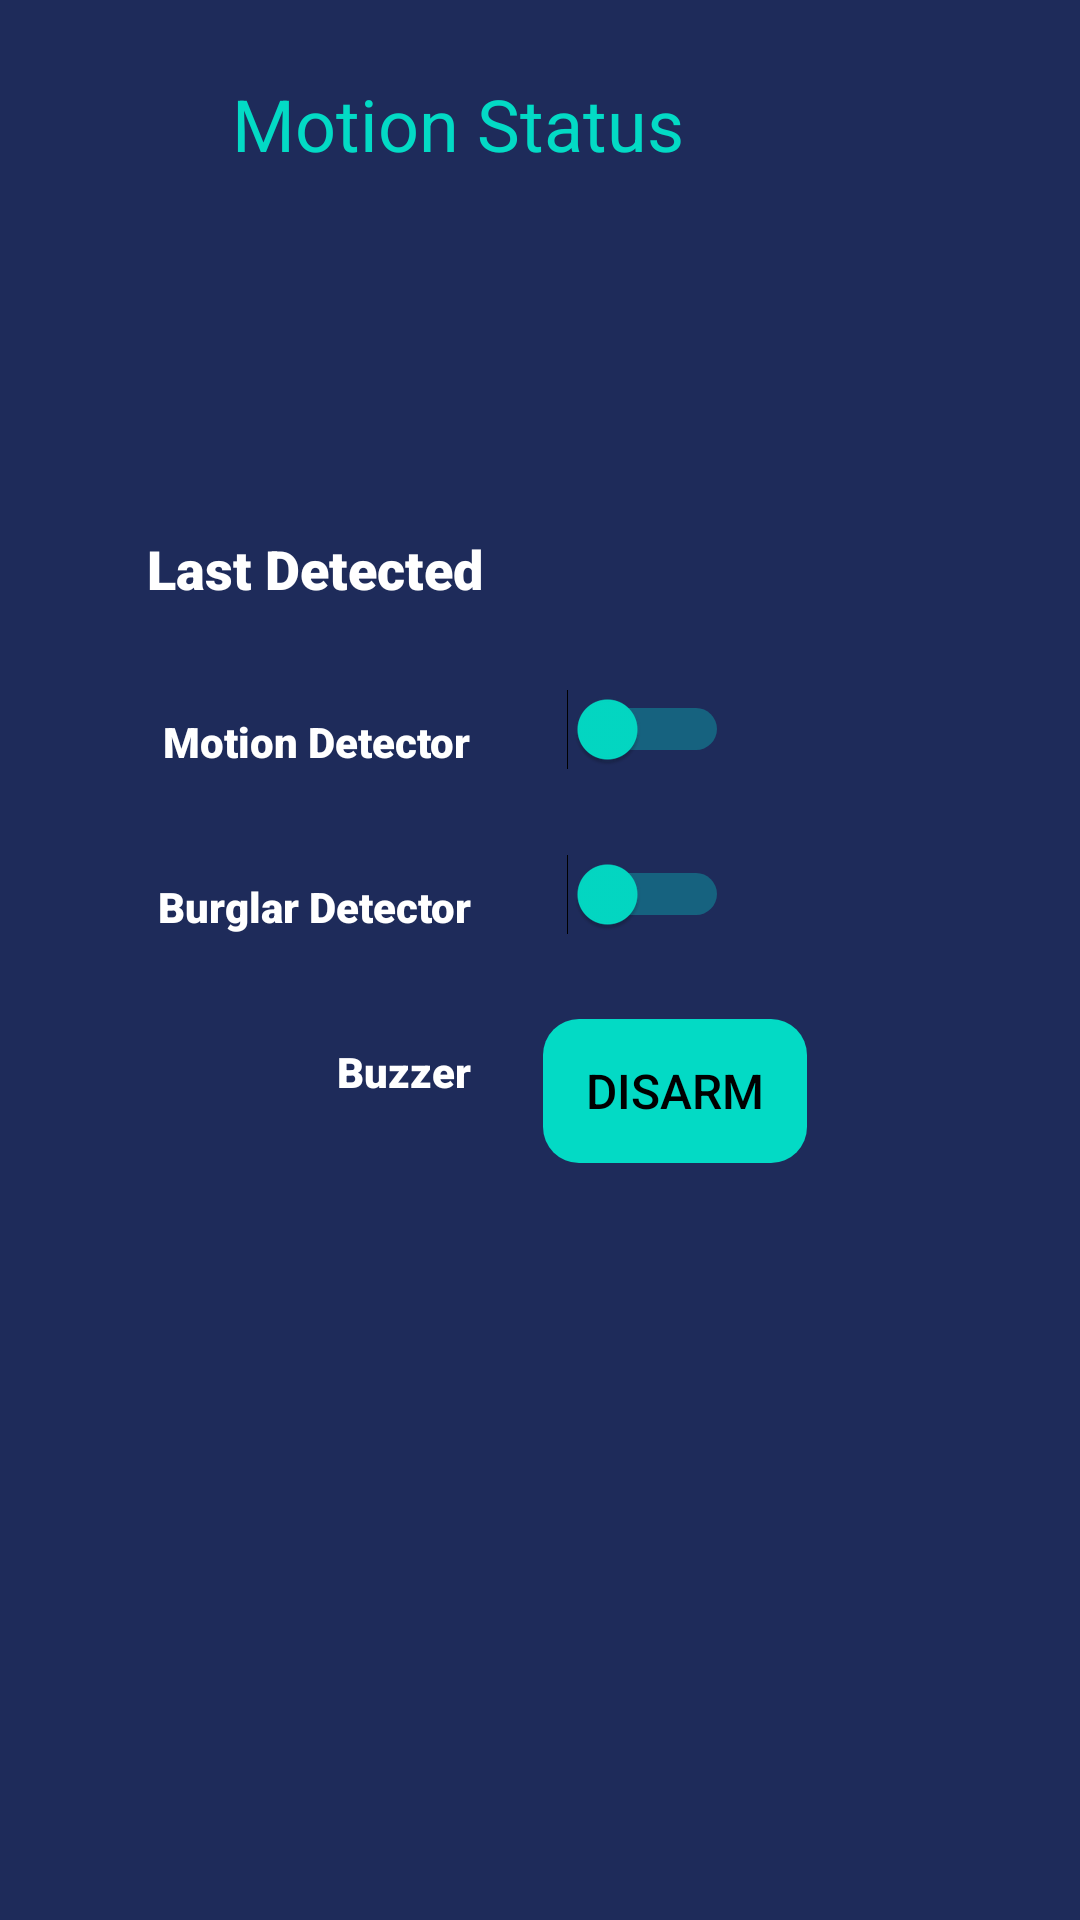

Reconstruct the res/layout file that produces this screen, plus the resources it refers to.
<!-- AndroidManifest.xml: application theme Theme.IoTAssignment -->
<!-- res/layout/activity_mot_vib_sensor.xml -->
<?xml version="1.0" encoding="utf-8"?>
<androidx.constraintlayout.widget.ConstraintLayout xmlns:android="http://schemas.android.com/apk/res/android"
    xmlns:app="http://schemas.android.com/apk/res-auto"
    xmlns:tools="http://schemas.android.com/tools"
    android:layout_width="match_parent"
    android:layout_height="match_parent"
    android:background="#1E2B5A"
    tools:context=".MotVibSensor">

    <TextView
        android:id="@+id/lblMotionStatus"
        android:layout_width="wrap_content"
        android:layout_height="wrap_content"
        android:layout_marginTop="120dp"
        android:fontFamily="sans-serif-black"
        android:textColor="@color/white"
        android:textSize="18sp"
        app:layout_constraintTop_toBottomOf="@+id/textView12"
        tools:layout_editor_absoluteX="181dp"
        tools:text="XXX" />

    <TextView
        android:id="@+id/textView6"
        android:layout_width="wrap_content"
        android:layout_height="wrap_content"
        android:fontFamily="sans-serif-black"
        android:text="Last Detected"
        android:textColor="@color/white"
        android:textSize="18sp"
        app:layout_constraintBottom_toBottomOf="@+id/lblMotionStatus"
        app:layout_constraintEnd_toStartOf="@+id/guideline4"
        app:layout_constraintTop_toTopOf="@+id/lblMotionStatus" />

    <TextView
        android:id="@+id/textView9"
        android:layout_width="wrap_content"
        android:layout_height="wrap_content"
        android:layout_marginTop="8dp"
        android:layout_marginEnd="4dp"
        android:fontFamily="sans-serif-black"
        android:text="Motion Detector"
        android:textColor="@color/white"
        app:layout_constraintEnd_toStartOf="@+id/guideline4"
        app:layout_constraintTop_toTopOf="@+id/swMotion" />

    <TextView
        android:id="@+id/textView12"
        android:layout_width="wrap_content"
        android:layout_height="wrap_content"
        android:layout_marginTop="25dp"
        android:text="Motion Status"
        android:textColor="@color/teal_200"
        android:textSize="24sp"
        app:layout_constraintEnd_toEndOf="parent"
        app:layout_constraintHorizontal_bias="0.369"
        app:layout_constraintStart_toStartOf="parent"
        app:layout_constraintTop_toTopOf="parent" />

    <androidx.constraintlayout.widget.Guideline
        android:id="@+id/guideline4"
        android:layout_width="wrap_content"
        android:layout_height="wrap_content"
        android:orientation="vertical"
        app:layout_constraintGuide_begin="161dp" />

    <Switch
        android:id="@+id/swMotion"
        android:layout_width="wrap_content"
        android:layout_height="wrap_content"
        android:layout_marginStart="28dp"
        android:layout_marginTop="28dp"
        android:thumbTint="@color/teal_200"
        android:trackTint="#00FFE6"
        app:layout_constraintStart_toStartOf="@+id/guideline4"
        app:layout_constraintTop_toBottomOf="@+id/lblMotionStatus" />

    <Button
        android:id="@+id/btnOffBuzzer"
        android:layout_width="wrap_content"
        android:layout_height="wrap_content"
        android:layout_marginStart="20dp"
        android:layout_marginTop="28dp"
        android:background="@drawable/roundedge"
        android:enabled="false"
        android:text="Disarm"
        android:textColor="@color/black"
        android:textSize="16sp"
        app:layout_constraintStart_toStartOf="@+id/guideline4"
        app:layout_constraintTop_toBottomOf="@+id/swBurglar" />

    <Switch
        android:id="@+id/swBurglar"
        android:layout_width="wrap_content"
        android:layout_height="wrap_content"
        android:layout_marginStart="28dp"
        android:layout_marginTop="28dp"
        android:thumbTint="@color/teal_200"
        android:trackTint="#00FFE6"
        app:layout_constraintStart_toStartOf="@+id/guideline4"
        app:layout_constraintTop_toBottomOf="@+id/swMotion" />

    <TextView
        android:id="@+id/textView7"
        android:layout_width="wrap_content"
        android:layout_height="wrap_content"
        android:layout_marginTop="8dp"
        android:layout_marginEnd="4dp"
        android:fontFamily="sans-serif-black"
        android:text="Burglar Detector"
        android:textColor="@color/white"
        app:layout_constraintEnd_toStartOf="@+id/guideline4"
        app:layout_constraintTop_toTopOf="@+id/swBurglar" />

    <TextView
        android:id="@+id/textView8"
        android:layout_width="wrap_content"
        android:layout_height="wrap_content"
        android:layout_marginTop="8dp"
        android:layout_marginEnd="4dp"
        android:fontFamily="sans-serif-black"
        android:text="Buzzer"
        android:textColor="@color/white"
        app:layout_constraintEnd_toStartOf="@+id/guideline4"
        app:layout_constraintTop_toTopOf="@+id/btnOffBuzzer" />

</androidx.constraintlayout.widget.ConstraintLayout>
<!-- resources referenced by this layout -->
<resources>
  <color name="black">#FF000000</color>
  <color name="teal_200">#FF03DAC5</color>
  <color name="white">#FFFFFFFF</color>
  <!-- drawable roundedge (drawable) -->
  <?xml version="1.0" encoding="utf-8"?>
  <shape xmlns:android="http://schemas.android.com/apk/res/android">
  
  
      <corners android:radius="12dp"/>
      <solid android:color="@color/teal_200"/>
  </shape>
  <style name="Theme.IoTAssignment" parent="Theme.AppCompat.Light.NoActionBar">
          
          <item name="colorPrimary">@color/teal</item>
          <item name="colorPrimaryVariant">@color/dark_blue</item>
          <item name="colorOnPrimary">@color/white</item>
          
          <item name="colorSecondary">@color/teal_200</item>
          <item name="colorSecondaryVariant">@color/teal</item>
          <item name="colorOnSecondary">@color/black</item>
          
          <item name="android:statusBarColor" tools:targetApi="l">?attr/colorPrimaryVariant</item>
          
      </style>
</resources>
